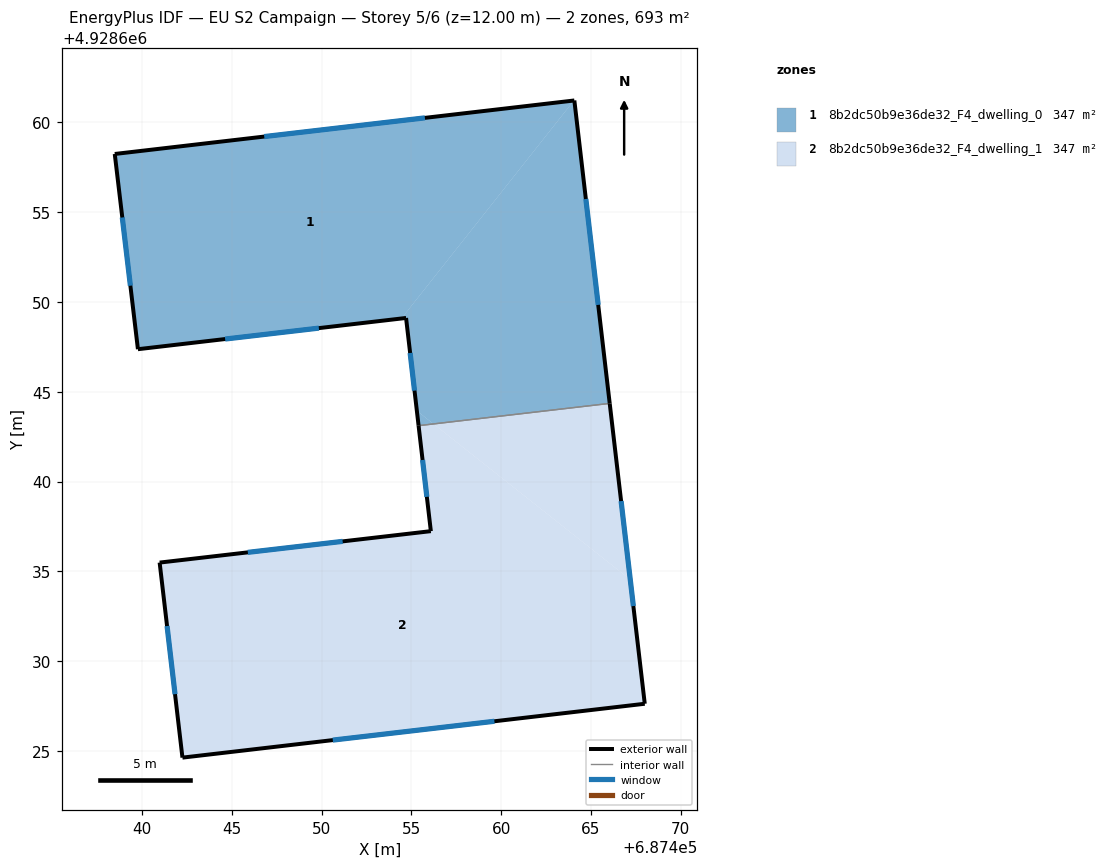
=== STOREY PLAN SPEC (per zone: floor XY polygon, exterior-wall plan segments, windows/doors) ===
zone 1: 8b2dc50b9e36de32_F4_dwelling_0  (346.5 m²)
  floor: (687464.05, 4928661.21) (687454.45, 4928649.08) (687439.78, 4928647.37) (687438.49, 4928658.24)
  floor: (687464.08, 4928661.22) (687466.05, 4928644.35) (687456.24, 4928643.21) (687455.31, 4928643.94) (687454.71, 4928649.11) (687454.45, 4928649.08) (687464.05, 4928661.21)
  floor: (687456.24, 4928643.21) (687455.40, 4928643.11) (687455.31, 4928643.94)
  exterior wall: (687454.71, 4928649.11) – (687455.40, 4928643.11)  [6.0 m]
    window: (687454.93, 4928647.16) – (687455.18, 4928645.06)  [2.2 m²]
  exterior wall: (687439.78, 4928647.37) – (687454.71, 4928649.11)  [15.0 m]
    window: (687444.63, 4928647.93) – (687449.85, 4928648.54)  [5.5 m²]
  exterior wall: (687438.49, 4928658.24) – (687439.78, 4928647.37)  [10.9 m]
    window: (687438.91, 4928654.70) – (687439.36, 4928650.90)  [4.0 m²]
  exterior wall: (687464.08, 4928661.22) – (687438.49, 4928658.24)  [25.8 m]
    window: (687455.76, 4928660.25) – (687446.81, 4928659.21)  [9.4 m²]
  exterior wall: (687466.05, 4928644.35) – (687464.08, 4928661.22)  [17.0 m]
    window: (687465.40, 4928649.84) – (687464.72, 4928655.73)  [6.2 m²]
  interior walls: 1
zone 2: 8b2dc50b9e36de32_F4_dwelling_1  (346.5 m²)
  floor: (687467.19, 4928634.54) (687468.00, 4928627.63) (687442.26, 4928624.63) (687440.99, 4928635.49) (687456.09, 4928637.24) (687455.40, 4928643.11) (687456.24, 4928643.21)
  floor: (687466.05, 4928644.35) (687467.19, 4928634.54) (687456.24, 4928643.21)
  exterior wall: (687456.09, 4928637.24) – (687440.99, 4928635.49)  [15.2 m]
    window: (687451.18, 4928636.67) – (687445.90, 4928636.06)  [5.6 m²]
  exterior wall: (687455.40, 4928643.11) – (687456.09, 4928637.24)  [5.9 m]
    window: (687455.63, 4928641.20) – (687455.86, 4928639.15)  [2.2 m²]
  exterior wall: (687468.00, 4928627.63) – (687466.05, 4928644.35)  [16.8 m]
    window: (687467.36, 4928633.07) – (687466.68, 4928638.91)  [6.2 m²]
  exterior wall: (687442.26, 4928624.63) – (687468.00, 4928627.63)  [25.9 m]
    window: (687450.63, 4928625.61) – (687459.63, 4928626.65)  [9.5 m²]
  exterior wall: (687440.99, 4928635.49) – (687442.26, 4928624.63)  [10.9 m]
    window: (687441.40, 4928631.96) – (687441.84, 4928628.16)  [4.0 m²]
  interior walls: 1

=== DERIVED (storey summary) ===
Building: EU S2 Campaign
Storey: 5 of 6  (floor level z = 12.00 m)
Storey gross floor area: 693.0 m²
Zones on this storey: 2
  - 8b2dc50b9e36de32_F4_dwelling_0: floor 346.5 m²; exterior wall 74.8 m (224.3 m²); 5 window(s) 27.4 m²; WWR 12.2%
  - 8b2dc50b9e36de32_F4_dwelling_1: floor 346.5 m²; exterior wall 74.8 m (224.4 m²); 5 window(s) 27.4 m²; WWR 12.2%
Zone adjacency (shared interzone walls):
  - 8b2dc50b9e36de32_F4_dwelling_0 ↔ 8b2dc50b9e36de32_F4_dwelling_1